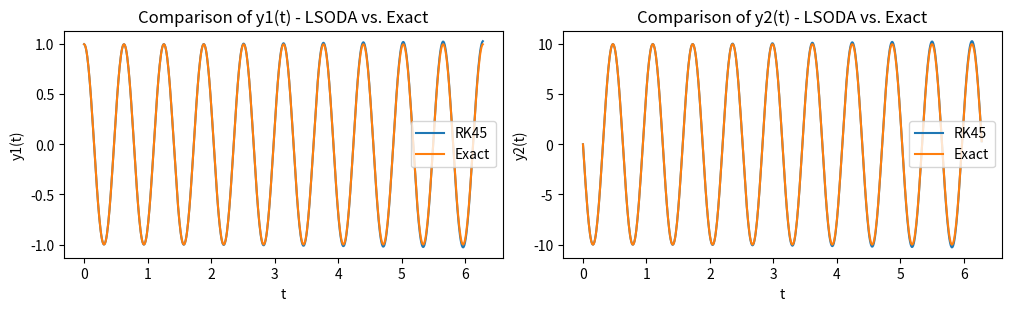

Reproduce this figure in Python.
import numpy as np
from scipy.integrate import solve_ivp
import matplotlib.pyplot as plt

# define the system of ODEs
def system(t, y, a):
    y1, y2 = y
    dy1dt = y2
    dy2dt = -1*a*a * y1
    return [dy1dt, dy2dt]

# set the initial conditions and value of a
y0 = [1, 0]
a = 10

# define the time span and time step size
t_span = [0, 2*np.pi]
t_step = 0.01

# define the exact solution
exact_y1 = lambda t: np.cos(a*t)
exact_y2 = lambda t: -a * np.sin(a*t)

method = 'LSODA'
# define the RK45 solver
rk45_sol = solve_ivp(lambda t, y: system(t, y, a), t_span, y0, method=method, t_eval=np.arange(t_span[0], t_span[1], t_step))

# plot the results for y1
fig_1, axs_1 = plt.subplots(1, 2,
                            figsize=(10,3),
                            constrained_layout=True)
axs_1 = axs_1.ravel()
#plt.figure()
axs_1[0].plot(rk45_sol.t, rk45_sol.y[0], label='RK45')
axs_1[0].plot(rk45_sol.t, exact_y1(rk45_sol.t), label='Exact')
axs_1[0].set_title(f'Comparison of y1(t) - {method} vs. Exact')
axs_1[0].set_xlabel('t')
axs_1[0].set_ylabel('y1(t)')
axs_1[0].legend()


# plot the results for y2

axs_1[1].plot(rk45_sol.t, rk45_sol.y[1], label='RK45')
axs_1[1].plot(rk45_sol.t, exact_y2(rk45_sol.t), label='Exact')
axs_1[1].set_title(f'Comparison of y2(t) - {method} vs. Exact')
axs_1[1].set_xlabel('t')
axs_1[1].set_ylabel('y2(t)')
axs_1[1].legend()

plt.savefig(f'{method}.png')
plt.show()